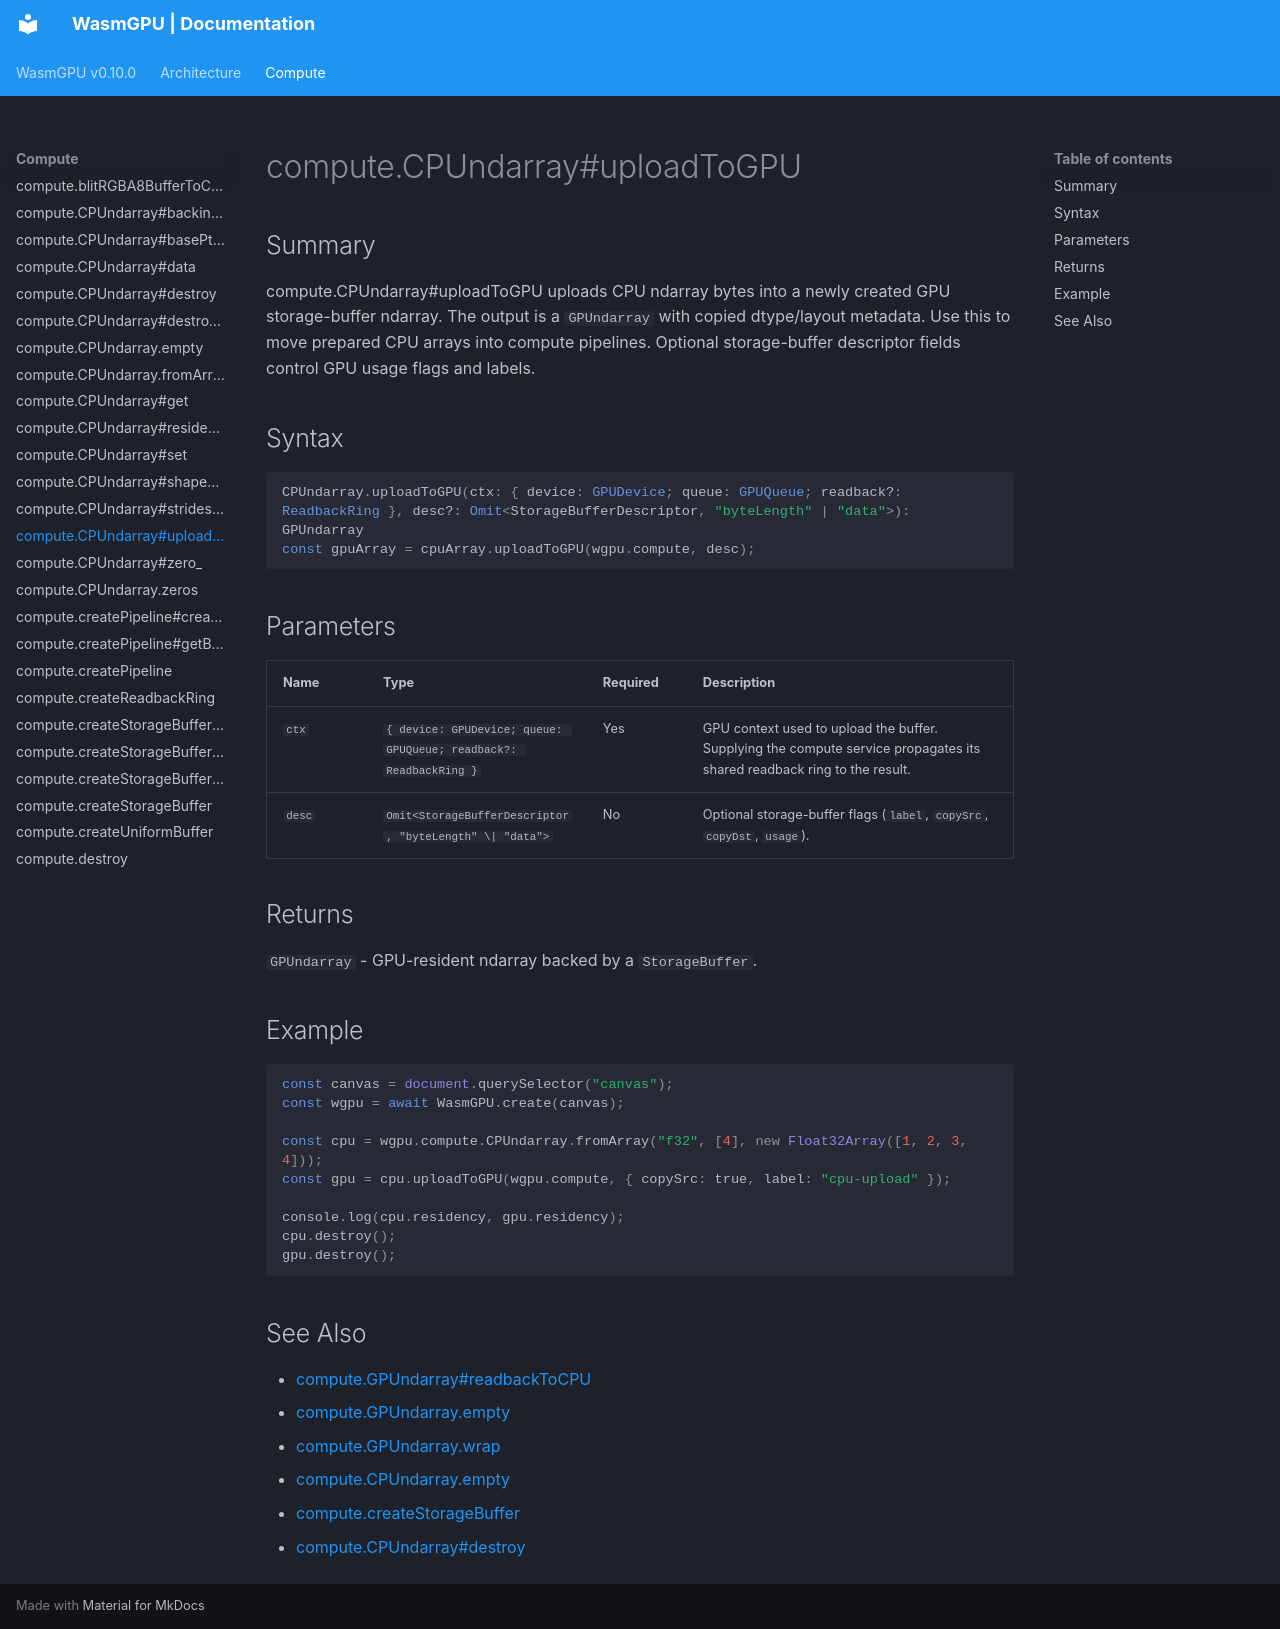

repository: Zushah/WasmGPU · page: compute/compute-cpundarray-uploadtogpu/index.html · generator: mkdocs

# compute.CPUndarray#uploadToGPU

## Summary
compute.CPUndarray#uploadToGPU uploads CPU ndarray bytes into a newly created GPU storage-buffer ndarray.
The output is a `GPUndarray` with copied dtype/layout metadata.
Use this to move prepared CPU arrays into compute pipelines.
Optional storage-buffer descriptor fields control GPU usage flags and labels.

## Syntax
```ts
CPUndarray.uploadToGPU(ctx: { device: GPUDevice; queue: GPUQueue; readback?: ReadbackRing }, desc?: Omit<StorageBufferDescriptor, "byteLength" | "data">): GPUndarray
const gpuArray = cpuArray.uploadToGPU(wgpu.compute, desc);
```

## Parameters
| Name | Type | Required | Description |
| --- | --- | --- | --- |
| `ctx` | `{ device: GPUDevice; queue: GPUQueue; readback?: ReadbackRing }` | Yes | GPU context used to upload the buffer. Supplying the compute service propagates its shared readback ring to the result. |
| `desc` | `Omit<StorageBufferDescriptor, "byteLength" \| "data">` | No | Optional storage-buffer flags (`label`, `copySrc`, `copyDst`, `usage`). |

## Returns
`GPUndarray` - GPU-resident ndarray backed by a `StorageBuffer`.

## Example
```js
const canvas = document.querySelector("canvas");
const wgpu = await WasmGPU.create(canvas);

const cpu = wgpu.compute.CPUndarray.fromArray("f32", [4], new Float32Array([1, 2, 3, 4]));
const gpu = cpu.uploadToGPU(wgpu.compute, { copySrc: true, label: "cpu-upload" });

console.log(cpu.residency, gpu.residency);
cpu.destroy();
gpu.destroy();
```

## See Also
- [compute.GPUndarray#readbackToCPU](./compute-gpundarray-readbacktocpu.md)
- [compute.GPUndarray.empty](./compute-gpundarray-empty.md)
- [compute.GPUndarray.wrap](./compute-gpundarray-wrap.md)
- [compute.CPUndarray.empty](./compute-cpundarray-empty.md)
- [compute.createStorageBuffer](./compute-createstoragebuffer.md)
- [compute.CPUndarray#destroy](./compute-cpundarray-destroy.md)
